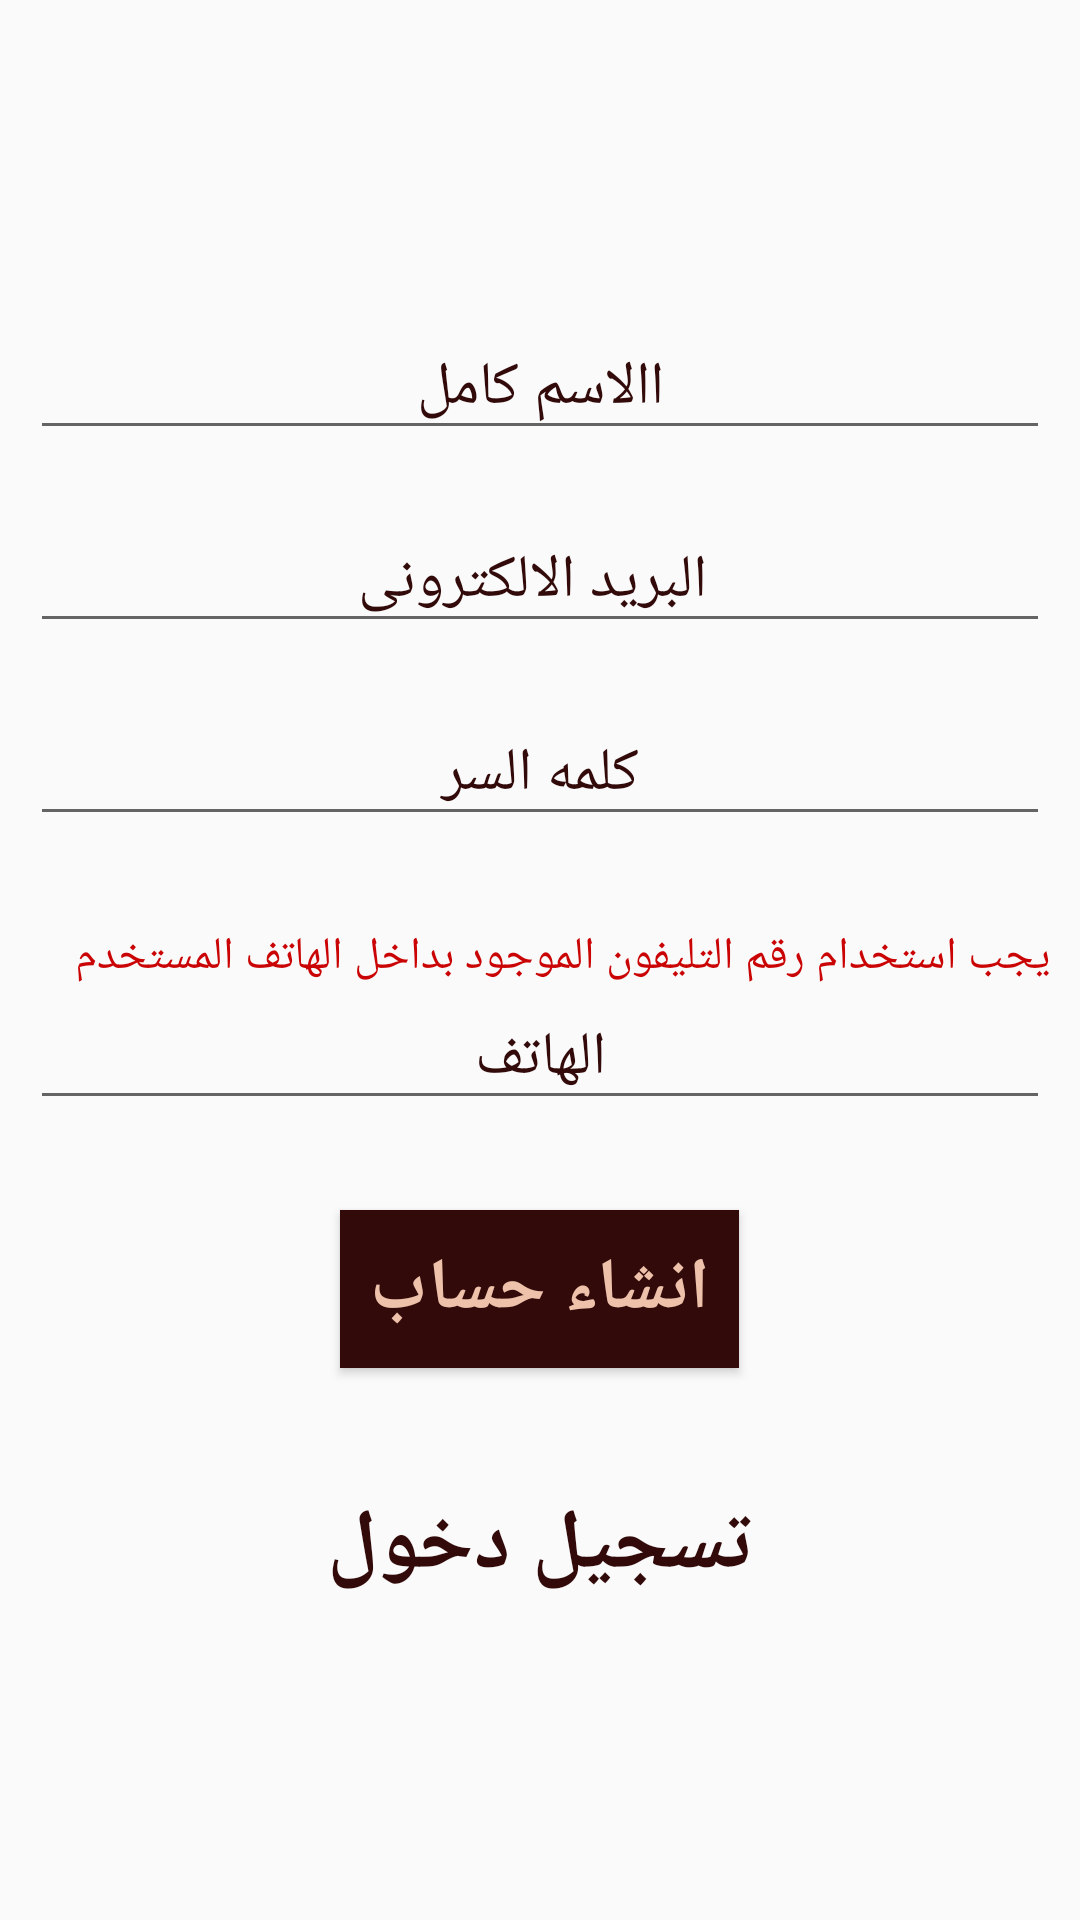

Layout XML and referenced resources for this Android screen:
<!-- AndroidManifest.xml: application theme AppTheme -->
<!-- res/layout/activity_sign_up.xml -->
<?xml version="1.0" encoding="utf-8"?>
<RelativeLayout xmlns:android="http://schemas.android.com/apk/res/android"
    xmlns:app="http://schemas.android.com/apk/res-auto"
    xmlns:tools="http://schemas.android.com/tools"
    android:layout_width="match_parent"
    android:layout_height="match_parent"
    tools:context=".sign_up">

    <LinearLayout
        android:layout_width="match_parent"
        android:layout_height="wrap_content"
        android:layout_centerHorizontal="true"
        android:layout_centerVertical="true"
        android:layout_margin="10dp"
        android:orientation="vertical">

        <EditText
            android:id="@+id/name"
            android:layout_width="match_parent"
            android:layout_height="wrap_content"
            android:layout_marginBottom="10dp"
            android:layout_marginTop="10dp"
            android:ems="10"
            android:gravity="center"
            android:hint="االاسم كامل"
            android:inputType="textPersonName"
            android:textColor="@color/text"
            android:textColorHint="@color/text"
            android:textSize="20sp" />

        <EditText
            android:id="@+id/email"
            android:layout_width="match_parent"
            android:layout_height="wrap_content"
            android:layout_marginBottom="10dp"
            android:layout_marginTop="10dp"
            android:ems="10"
            android:gravity="center"
            android:hint="البريد الالكترونى"
            android:inputType="textEmailAddress"
            android:paddingLeft="5dp"
            android:paddingRight="10dp"
            android:textColor="@color/text"
            android:textColorHint="@color/text"
            android:textSize="20sp" />

        <EditText
            android:id="@+id/password"
            android:layout_width="match_parent"
            android:layout_height="wrap_content"
            android:layout_marginBottom="10dp"
            android:layout_marginTop="10dp"
            android:ems="10"
            android:gravity="center"
            android:hint="كلمه السر"
            android:inputType="textPassword"
            android:textColor="@color/text"
            android:textColorHint="@color/text"
            android:textSize="20sp" />

        <TextView
            android:id="@+id/textView4"
            android:layout_width="match_parent"
            android:layout_height="wrap_content"
            android:layout_marginTop="20dp"
            android:text="يجب استخدام رقم التليفون الموجود بداخل الهاتف المستخدم  "
            android:textColor="#FFCA0404"
            android:textSize="15sp" />

        <EditText
            android:id="@+id/phone"
            android:layout_width="match_parent"
            android:layout_height="wrap_content"
            android:layout_marginBottom="10dp"
            android:ems="10"
            android:gravity="center"
            android:hint="الهاتف"
            android:inputType="phone"
            android:textColor="@color/text"
            android:textColorHint="@color/text"
            android:textSize="20sp" />

        <Button
            android:id="@+id/button2"
            android:layout_width="wrap_content"
            android:layout_height="wrap_content"
            android:layout_gravity="center"
            android:layout_marginBottom="20dp"
            android:layout_marginTop="20dp"
            android:background="@color/text"
            android:onClick="sign_up"
            android:padding="10dp"
            android:text="انشاء حساب"
            android:textColor="@color/button"
            android:textSize="24sp"
            android:textStyle="bold" />

        <TextView
            android:id="@+id/textView2"
            android:layout_width="match_parent"
            android:layout_height="wrap_content"
            android:layout_marginBottom="10dp"
            android:layout_marginTop="20dp"
            android:gravity="center"
            android:onClick="sign_in"
            android:text="تسجيل دخول"
            android:textColor="@color/text"
            android:textSize="28sp"
            android:textStyle="bold" />

    </LinearLayout>
</RelativeLayout>
<!-- resources referenced by this layout -->
<resources>
  <color name="button">#edc1aa</color>
  <color name="text">#320a0a</color>
  <style name="AppTheme" parent="Theme.AppCompat.Light.NoActionBar">
          
          <item name="colorPrimary">@color/colorPrimary</item>
          <item name="colorPrimaryDark">@color/colorPrimaryDark</item>
          <item name="colorAccent">@color/colorAccent</item>
      </style>
  <color name="colorPrimary">#3F51B5</color>
  <color name="colorPrimaryDark">#C9A15B</color>
  <color name="colorAccent">#C9A15B</color>
</resources>
